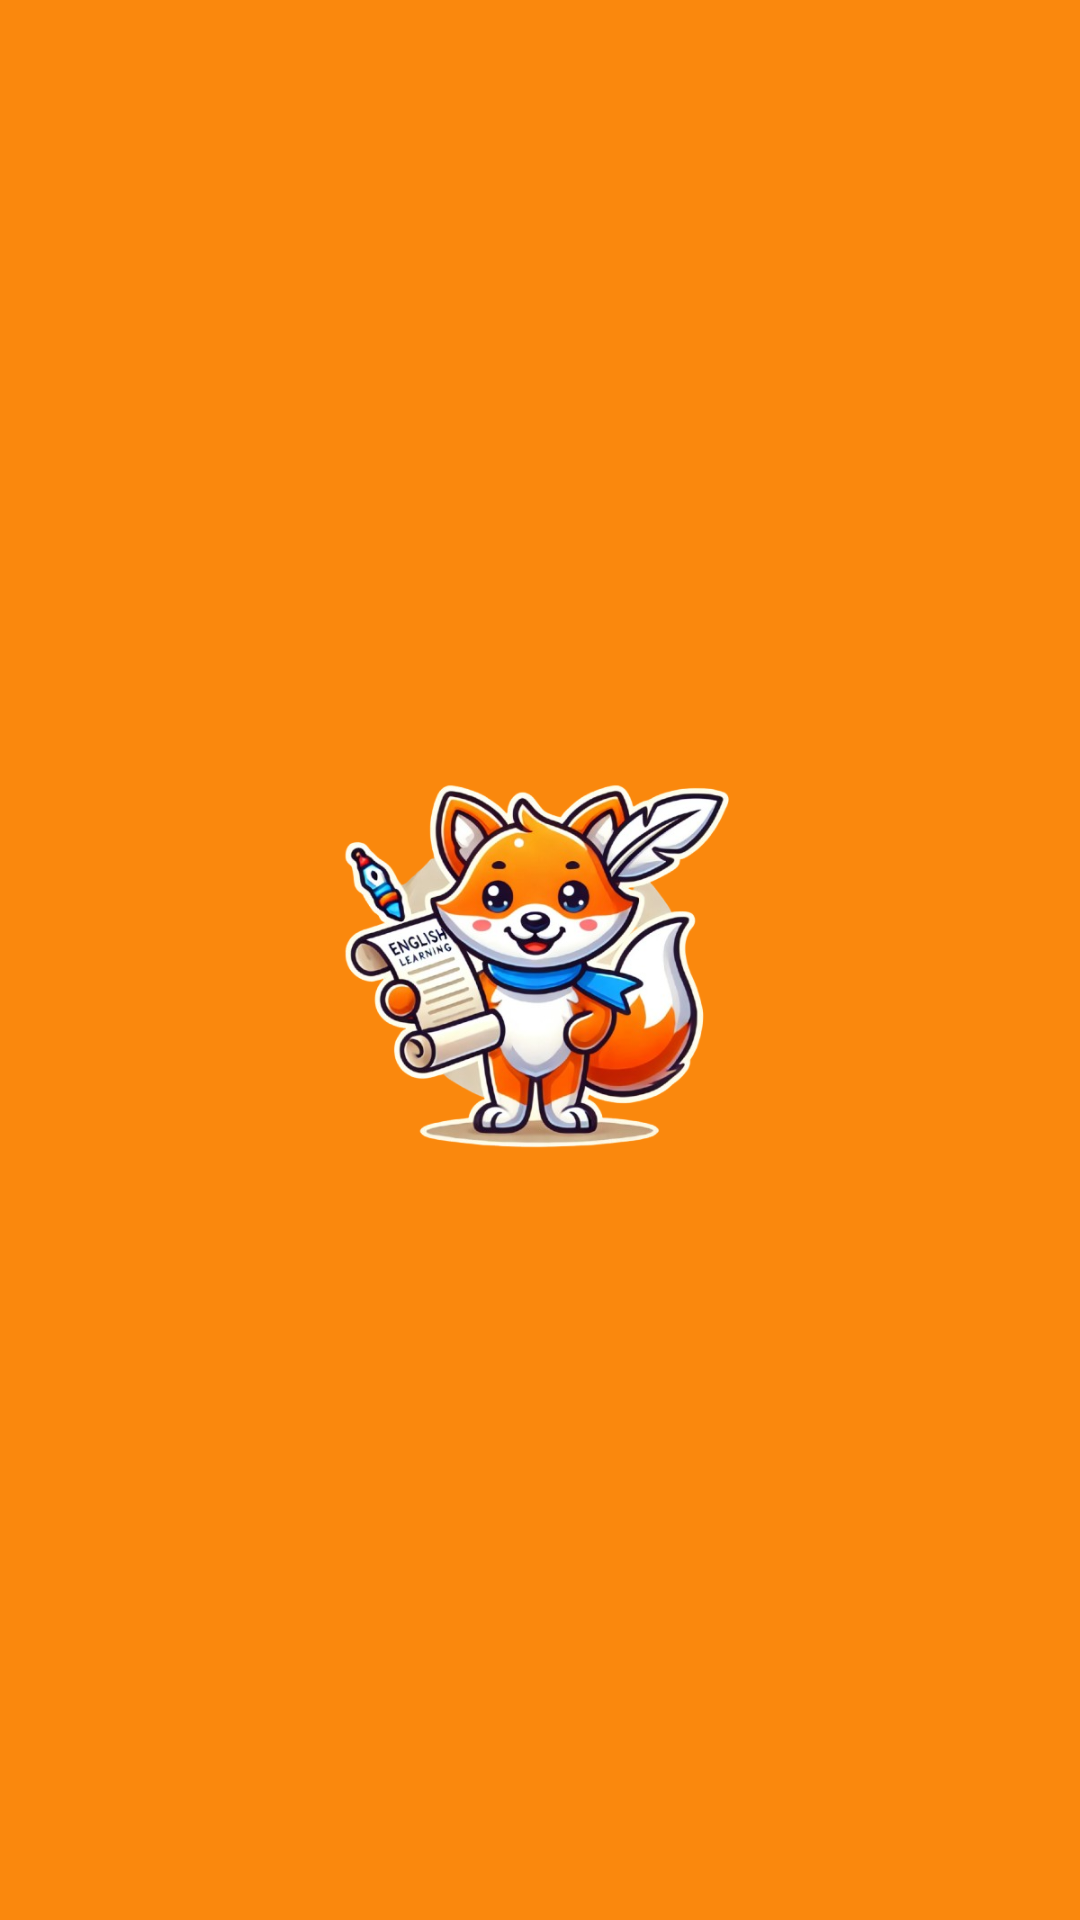

Write the Android layout XML for this screen, with the resource values it uses.
<!-- AndroidManifest.xml: application theme Theme.Lexi -->
<!-- res/layout/fragment_splash.xml -->
<?xml version="1.0" encoding="utf-8"?>
<FrameLayout xmlns:android="http://schemas.android.com/apk/res/android"
    xmlns:tools="http://schemas.android.com/tools"
    android:layout_width="match_parent"
    android:layout_height="match_parent"
    tools:context=".ui.SplashFragment">

    <ImageView
        android:layout_width="150dp"
        android:layout_height="150dp"
        android:layout_gravity="center"
        android:src="@drawable/logo" />

</FrameLayout>
<!-- resources referenced by this layout -->
<resources>
  <!-- drawable logo: png bitmap (drawable, 305661 bytes) -->
  <style name="Theme.Lexi" parent="Base.Theme.Lexi" />
  <style name="Base.Theme.Lexi" parent="Theme.Material3.DayNight.NoActionBar">
          
          
  
          <item name="android:windowBackground">@color/orange</item>
  
      </style>
  <color name="orange">#FA880D</color>
</resources>
